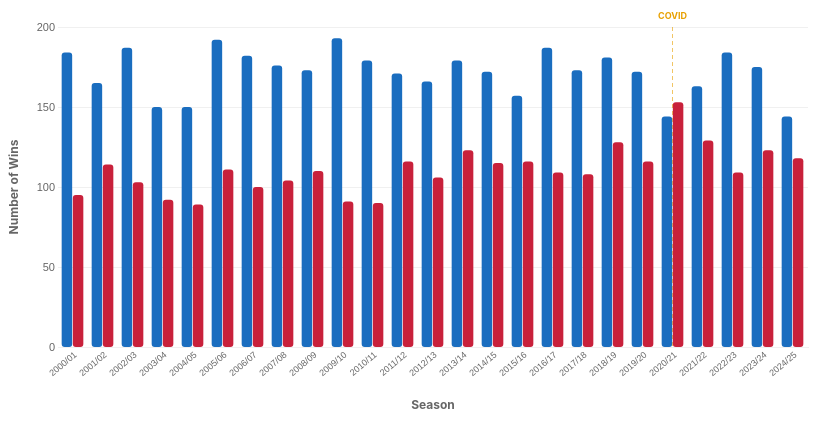
D3 v7 page, settled after 480 driven frames (8 s of simulated time); the page loaded 1 data file(s).



            //
            // SVG size
            //
            const width  = 820;
            const height = 420;

            //
            // Margins
            //
            const lmargin = 50;
            const rmargin = 20;
            const tmargin = 30;
            const bmargin = 70;

            //
            // The actual chart size within the SVG area
            //
            const graphWidth  = width  - lmargin - rmargin;
            const graphHeight = height - tmargin - bmargin;

            //
            // Colour constants
            //
            const HOME    = "#1a6dbf";
            const AWAY    = "#c8213b";
            const HOME_HL = "#4a90d9";
            const AWAY_HL = "#e84f6b";

            //
            // State
            //
            let view        = "count";
            let hidden      = new Set();
            let dataset     = [];       // aggregated rows currently shown
            let allRows     = [];       // every raw CSV row — kept for filtering
            let selectedClub = "All";  // currently selected club

            //
            // Helper: return the correct value depending on view mode
            //
            function getVal(d, series) {
                if (view === "count") return series === "home" ? d.h : d.a;
                if (view === "pct")   return +((( series === "home" ? d.h : d.a) / d.t) * 100).toFixed(1);
                return d.h - d.a;
            }

            //
            // Create the SVG
            //
            const svg =
                d3.select("#chart")
                    .attr("width",  width)
                    .attr("height", height)
                    .style("background", "white");

            //
            // plotArea group — offset by margins
            //
            const plotArea =
                svg.append("g")
                    .attr("transform", `translate(${lmargin}, ${tmargin})`);

            const xAxisGroup = plotArea.append("g")
                .attr("transform", `translate(0, ${graphHeight})`);

            const yAxisGroup = plotArea.append("g");

            //
            // Axis labels
            //
            plotArea.append("text")
                .attr("class", "axis-label")
                .attr("x", graphWidth / 2)
                .attr("y", graphHeight + 62)
                .attr("text-anchor", "middle")
                .text("Season");

            const yLabelText =
                plotArea.append("text")
                    .attr("class", "axis-label")
                    .attr("transform", "rotate(-90)")
                    .attr("x", -(graphHeight / 2))
                    .attr("y", -40)
                    .attr("text-anchor", "middle")
                    .text("Number of Wins");

            //
            // Zero reference line (diff mode only)
            //
            const zeroLine =
                plotArea.append("line")
                    .attr("stroke", "#bbb")
                    .attr("stroke-width", 1.5)
                    .attr("stroke-dasharray", "5,4")
                    .attr("opacity", 0);

            //
            // COVID season marker
            //
            const covidLine =
                plotArea.append("line")
                    .attr("stroke", "#e8a000")
                    .attr("stroke-width", 1)
                    .attr("stroke-dasharray", "4,3")
                    .attr("opacity", 0.6)
                    .attr("y1", 0);

            const covidLabel =
                plotArea.append("text")
                    .attr("fill", "#e8a000")
                    .attr("font-size", 9)
                    .attr("font-weight", "bold")
                    .attr("text-anchor", "middle")
                    .text("COVID");

            const tip = document.getElementById("tooltip");

            //
            // ── AGGREGATE ─────────────────────────────────────────────
            // Build the dataset array from allRows, optionally filtered
            // to a single club.
            //
            // For "All Teams":
            //   h = total home wins across the whole league that season
            //   a = total away wins across the whole league that season
            //
            // For a specific club:
            //   h = matches where HomeTeam = club AND result = H
            //   a = matches where AwayTeam = club AND result = A
            //   t = total matches the club played that season
            //
            function aggregate(rows, club) {

                const bySeason = d3.group(rows, function(d){ return d.Season; });

                const result = [];

                bySeason.forEach(function(matches, season) {

                    let homeWins = 0;
                    let awayWins = 0;
                    let draws    = 0;
                    let total    = 0;

                    if (club === "All") {

                        // Count all results across the whole league
                        matches.forEach(function(m) {
                            if      (m.FullTimeResult === "H") homeWins++;
                            else if (m.FullTimeResult === "A") awayWins++;
                            else                               draws++;
                        });

                        total = matches.length;

                    } else {

                        // Only count matches involving the selected club
                        matches.forEach(function(m) {

                            const playedHome = m.HomeTeam === club;
                            const playedAway = m.AwayTeam === club;

                            if (playedHome) {
                                total++;
                                if      (m.FullTimeResult === "H") homeWins++;
                                else if (m.FullTimeResult === "D") draws++;
                            }

                            if (playedAway) {
                                total++;
                                if      (m.FullTimeResult === "A") awayWins++;
                                else if (m.FullTimeResult === "D") draws++;
                            }
                        });
                    }

                    // Only add seasons where the club actually played
                    if (total > 0) {
                        result.push({
                            s: season,
                            h: homeWins,
                            a: awayWins,
                            d: draws,
                            t: total
                        });
                    }
                });

                // Sort chronologically
                result.sort(function(a, b){ return a.s.localeCompare(b.s); });

                return result;
            }

            //
            // ── DRAW ──────────────────────────────────────────────────
            //
            function draw() {

                const isDiff = view === "diff";

                const series = isDiff
                    ? ["home"]
                    : ["home", "away"].filter(function(s){ return !hidden.has(s); });

                const seasons = dataset.map(function(d){ return d.s; });

                //
                // x0 — outer band scale, one band per season
                //
                const xScale =
                    d3.scaleBand()
                        .domain(seasons)
                        .range([0, graphWidth])
                        .paddingInner(0.22)
                        .paddingOuter(0.1)
                        .round(true);

                //
                // x1 — inner band scale, one band per series
                //
                const x1Scale =
                    d3.scaleBand()
                        .domain(series)
                        .range([0, xScale.bandwidth()])
                        .padding(0.06);

                //
                // Find max y value across all visible data
                //
                const allVals = isDiff
                    ? dataset.map(function(d){ return d.h - d.a; })
                    : dataset.flatMap(function(d){ return series.map(function(s){ return getVal(d, s); }); });

                const yMin = isDiff ? Math.min(d3.min(allVals) - 5, -5) : 0;
                const yMax = isDiff
                    ? d3.max(allVals) + 5
                    : (view === "pct" ? 80 : d3.max(allVals) + 3);

                //
                // y — linear scale
                //
                const yScale =
                    d3.scaleLinear()
                        .domain([yMin, yMax])
                        .range([graphHeight, 0])
                        .nice();

                //
                // Update axes
                //
                xAxisGroup.transition().duration(600)
                    .call(d3.axisBottom(xScale).tickSize(0).tickPadding(8))
                    .call(function(ax){ ax.select(".domain").attr("stroke","#ddd"); })
                    .selectAll("text")
                        .attr("transform", "rotate(-40)")
                        .style("text-anchor", "end")
                        .attr("dx", "-0.2em")
                        .attr("dy",  "0.2em")
                        .style("font-size", "9px");

                yAxisGroup.transition().duration(600)
                    .call(
                        d3.axisLeft(yScale)
                            .ticks(6)
                            .tickFormat(function(d){ return view === "pct" ? d + "%" : d; })
                            .tickSize(-graphWidth)
                    )
                    .call(function(ax){ ax.select(".domain").remove(); })
                    .call(function(ax){ ax.selectAll(".tick line").attr("stroke","#f0f0f0"); });

                yLabelText.text(
                    view === "count" ? "Number of Wins" :
                    view === "pct"   ? "Win Rate (%)"   :
                                       "Home − Away Gap"
                );

                //
                // Zero line (diff mode)
                //
                zeroLine.transition().duration(600)
                    .attr("opacity", isDiff ? 1 : 0)
                    .attr("x1", 0).attr("x2", graphWidth)
                    .attr("y1", yScale(0)).attr("y2", yScale(0));

                //
                // COVID marker — only show when viewing all teams
                //
                const covidX = xScale("2020/21");
                const showCovid = selectedClub === "All" && covidX !== undefined;
                const cx = showCovid ? covidX + xScale.bandwidth() / 2 : 0;
                covidLine.attr("opacity", showCovid ? 0.6 : 0)
                    .attr("x1", cx).attr("x2", cx).attr("y2", graphHeight);
                covidLabel.attr("opacity", showCovid ? 1 : 0)
                    .attr("x", cx).attr("y", -8);

                //
                // Season groups
                //
                const seasonGroups =
                    plotArea.selectAll(".season-group")
                        .data(dataset, function(d){ return d.s; })
                        .join("g")
                            .attr("class", "season-group")
                            .attr("transform", function(d){
                                return `translate(${xScale(d.s)}, 0)`;
                            });

                //
                // ── DIFF MODE ──
                //
                if (isDiff) {

                    seasonGroups.selectAll("rect.bar-home, rect.bar-away").remove();

                    seasonGroups.selectAll("rect.bar-diff")
                        .data(function(d){ return [d]; })
                        .join("rect")
                            .attr("class", "bar bar-diff")
                            .attr("x",     x1Scale("home"))
                            .attr("width", x1Scale.bandwidth())
                            .attr("rx", 3)
                            .attr("fill", function(d){
                                return (d.h - d.a) < 0 ? AWAY : HOME;
                            })
                            .on("mousemove", function(event, d){ showTip(event, d); })
                            .on("mouseleave", function(){ tip.style.opacity = 0; })
                            .transition().duration(600)
                                .attr("y", function(d){
                                    return (d.h - d.a) >= 0 ? yScale(d.h - d.a) : yScale(0);
                                })
                                .attr("height", function(d){
                                    return Math.abs(yScale(0) - yScale(d.h - d.a));
                                });

                //
                // ── GROUPED MODE ──
                //
                } else {

                    seasonGroups.selectAll("rect.bar-diff").remove();

                    //
                    // Home bars
                    //
                    seasonGroups.selectAll("rect.bar-home")
                        .data(function(d){ return [d]; })
                        .join("rect")
                            .attr("class", "bar bar-home")
                            .attr("x",     x1Scale("home"))
                            .attr("width", hidden.has("home") ? 0 : x1Scale.bandwidth())
                            .attr("rx", 3)
                            .attr("fill", HOME)
                            .on("mousemove", function(event, d){
                                d3.selectAll(".bar-home").attr("fill", HOME_HL);
                                showTip(event, d, "home");
                            })
                            .on("mouseleave", function(){
                                d3.selectAll(".bar-home").attr("fill", HOME);
                                tip.style.opacity = 0;
                            })
                            .transition().duration(600)
                                .attr("y",      function(d){ return yScale(getVal(d, "home")); })
                                .attr("height", function(d){ return graphHeight - yScale(getVal(d, "home")); });

                    //
                    // Away bars
                    //
                    seasonGroups.selectAll("rect.bar-away")
                        .data(function(d){ return [d]; })
                        .join("rect")
                            .attr("class", "bar bar-away")
                            .attr("x",     x1Scale("away") || x1Scale("home"))
                            .attr("width", hidden.has("away") ? 0 : x1Scale.bandwidth())
                            .attr("rx", 3)
                            .attr("fill", AWAY)
                            .on("mousemove", function(event, d){
                                d3.selectAll(".bar-away").attr("fill", AWAY_HL);
                                showTip(event, d, "away");
                            })
                            .on("mouseleave", function(){
                                d3.selectAll(".bar-away").attr("fill", AWAY);
                                tip.style.opacity = 0;
                            })
                            .transition().duration(600)
                                .attr("y",      function(d){ return yScale(getVal(d, "away")); })
                                .attr("height", function(d){ return graphHeight - yScale(getVal(d, "away")); });
                }
            }

            //
            // ── TOOLTIP ────────────────────────────────────────────────
            //
            function showTip(event, d, series) {
                const gap  = d.h - d.a;
                const hPct = (d.h / d.t * 100).toFixed(1);
                const aPct = (d.a / d.t * 100).toFixed(1);
                const label = selectedClub === "All" ? "League" : selectedClub;

                tip.innerHTML =
                    "<strong>" + label + " — " + d.s + (d.s === "2020/21" && selectedClub === "All" ? " ⚑" : "") + "</strong>" +
                    "<span>🏠 Home Wins: <b>" + d.h + "</b> (" + hPct + "%)</span>" +
                    "<span>✈ Away Wins: <b>" + d.a + "</b> (" + aPct + "%)</span>" +
                    "<span>🤝 Draws: <b>" + d.d + "</b></span>" +
                    "<span>Gap: <b style='color:" + (gap < 0 ? AWAY : HOME) + "'>" + (gap > 0 ? "+" : "") + gap + "</b></span>";

                tip.style.opacity = 1;
                tip.style.left = Math.min(event.clientX + 14, window.innerWidth  - 185) + "px";
                tip.style.top  = Math.min(event.clientY - 10, window.innerHeight - 180) + "px";
            }

            //
            // ── CONTROLS ───────────────────────────────────────────────
            //
            function toggle(s) {
                if (view === "diff") return;
                if (hidden.has(s)) {
                    hidden.delete(s);
                    document.getElementById("leg-" + s).classList.remove("faded");
                } else {
                    if (hidden.size >= 1) return;
                    hidden.add(s);
                    document.getElementById("leg-" + s).classList.add("faded");
                }
                draw();
            }

            function setView(v, btn) {
                view = v;
                document.querySelectorAll("button").forEach(function(b){
                    b.classList.remove("active");
                });
                btn.classList.add("active");
                document.querySelector(".legend").style.opacity = v === "diff" ? "0.4" : "1";
                draw();
            }

            //
            // Re-aggregate and redraw whenever the club dropdown changes
            //
            function setClub(club) {
                selectedClub = club;
                dataset = aggregate(allRows, club);

                // Update the annotation note
                const note = document.getElementById("note");
                if (club === "All") {
                    note.innerHTML = "⚑ <b>2020/21 (COVID)</b> — The only season played behind closed doors. Away wins (153) exceeded home wins (144) for the first time, demonstrating that crowd support is a measurable driver of home advantage. Click legend items to isolate a series.";
                } else {
                    const seasons = dataset.length;
                    const totalH  = d3.sum(dataset, function(d){ return d.h; });
                    const totalA  = d3.sum(dataset, function(d){ return d.a; });
                    note.innerHTML = "<b>" + club + "</b> — " + seasons + " seasons in the dataset. Total home wins: <b>" + totalH + "</b> · Total away wins: <b>" + totalA + "</b>.";
                }

                draw();
            }

            //
            // ── LOAD CSV ───────────────────────────────────────────────
            //
            d3.csv("epl_results.csv").then(function(rows) {

                //
                // Keep all raw rows for filtering later
                //
                allRows = rows;

                //
                // Build the initial dataset — all teams
                //
                dataset = aggregate(allRows, "All");

                //
                // Extract all unique club names and populate the dropdown
                //
                const clubs = Array.from(
                    new Set(
                        rows.flatMap(function(d){ return [d.HomeTeam, d.AwayTeam]; })
                    )
                ).sort();

                const select = document.getElementById("club-select");

                // "All Teams" option first
                const allOption = document.createElement("option");
                allOption.value = "All";
                allOption.text  = "All Teams";
                select.appendChild(allOption);

                // One option per club
                clubs.forEach(function(club) {
                    const option = document.createElement("option");
                    option.value = club;
                    option.text  = club;
                    select.appendChild(option);
                });

                //
                // Initial render
                //
                draw();
            });

        

### data: epl_results.csv
Season, HomeTeam, AwayTeam, FullTimeResult
2000/01, Charlton, Man City, H
2000/01, Chelsea, West Ham, H
2000/01, Coventry, Middlesbrough, A
2000/01, Derby, Southampton, D
2000/01, Leeds, Everton, H
2000/01, Leicester, Aston Villa, D
2000/01, Liverpool, Bradford, H
2000/01, Sunderland, Arsenal, H
2000/01, Tottenham, Ipswich, H
2000/01, Man United, Newcastle, H
2000/01, Arsenal, Liverpool, H
2000/01, Bradford, Chelsea, H
2000/01, Ipswich, Man United, D
2000/01, Middlesbrough, Tottenham, D
2000/01, Everton, Charlton, H
2000/01, Man City, Sunderland, H
2000/01, Newcastle, Derby, H
2000/01, Southampton, Coventry, A
2000/01, West Ham, Leicester, A
2000/01, Arsenal, Charlton, H
2000/01, Bradford, Leicester, D
2000/01, Everton, Derby, D
2000/01, Ipswich, Sunderland, H
2000/01, Man City, Coventry, A
2000/01, Middlesbrough, Leeds, A
2000/01, Newcastle, Tottenham, H
2000/01, Southampton, Liverpool, D
2000/01, West Ham, Man United, D
2000/01, Aston Villa, Chelsea, D
2000/01, Leeds, Man City, A
2000/01, Man United, Bradford, H
2000/01, Sunderland, West Ham, D
2000/01, Tottenham, Everton, H
2000/01, Charlton, Southampton, D
2000/01, Chelsea, Arsenal, D
2000/01, Coventry, Newcastle, A
2000/01, Derby, Middlesbrough, D
2000/01, Leicester, Ipswich, H
2000/01, Liverpool, Aston Villa, H
2000/01, Bradford, Arsenal, D
2000/01, Coventry, Leeds, D
2000/01, Ipswich, Aston Villa, A
2000/01, Leicester, Southampton, H
2000/01, Liverpool, Man City, H
2000/01, Man United, Sunderland, H
2000/01, Middlesbrough, Everton, A
2000/01, Newcastle, Chelsea, D
2000/01, Derby, Charlton, D
2000/01, Tottenham, West Ham, H
2000/01, Arsenal, Coventry, H
2000/01, Aston Villa, Bradford, H
2000/01, Charlton, Tottenham, H
2000/01, Everton, Man United, A
2000/01, Leeds, Ipswich, A
2000/01, Southampton, Newcastle, H
2000/01, Sunderland, Derby, H
2000/01, Chelsea, Leicester, A
2000/01, Man City, Middlesbrough, D
2000/01, West Ham, Liverpool, D
2000/01, Bradford, Southampton, A
... 9,320 more rows